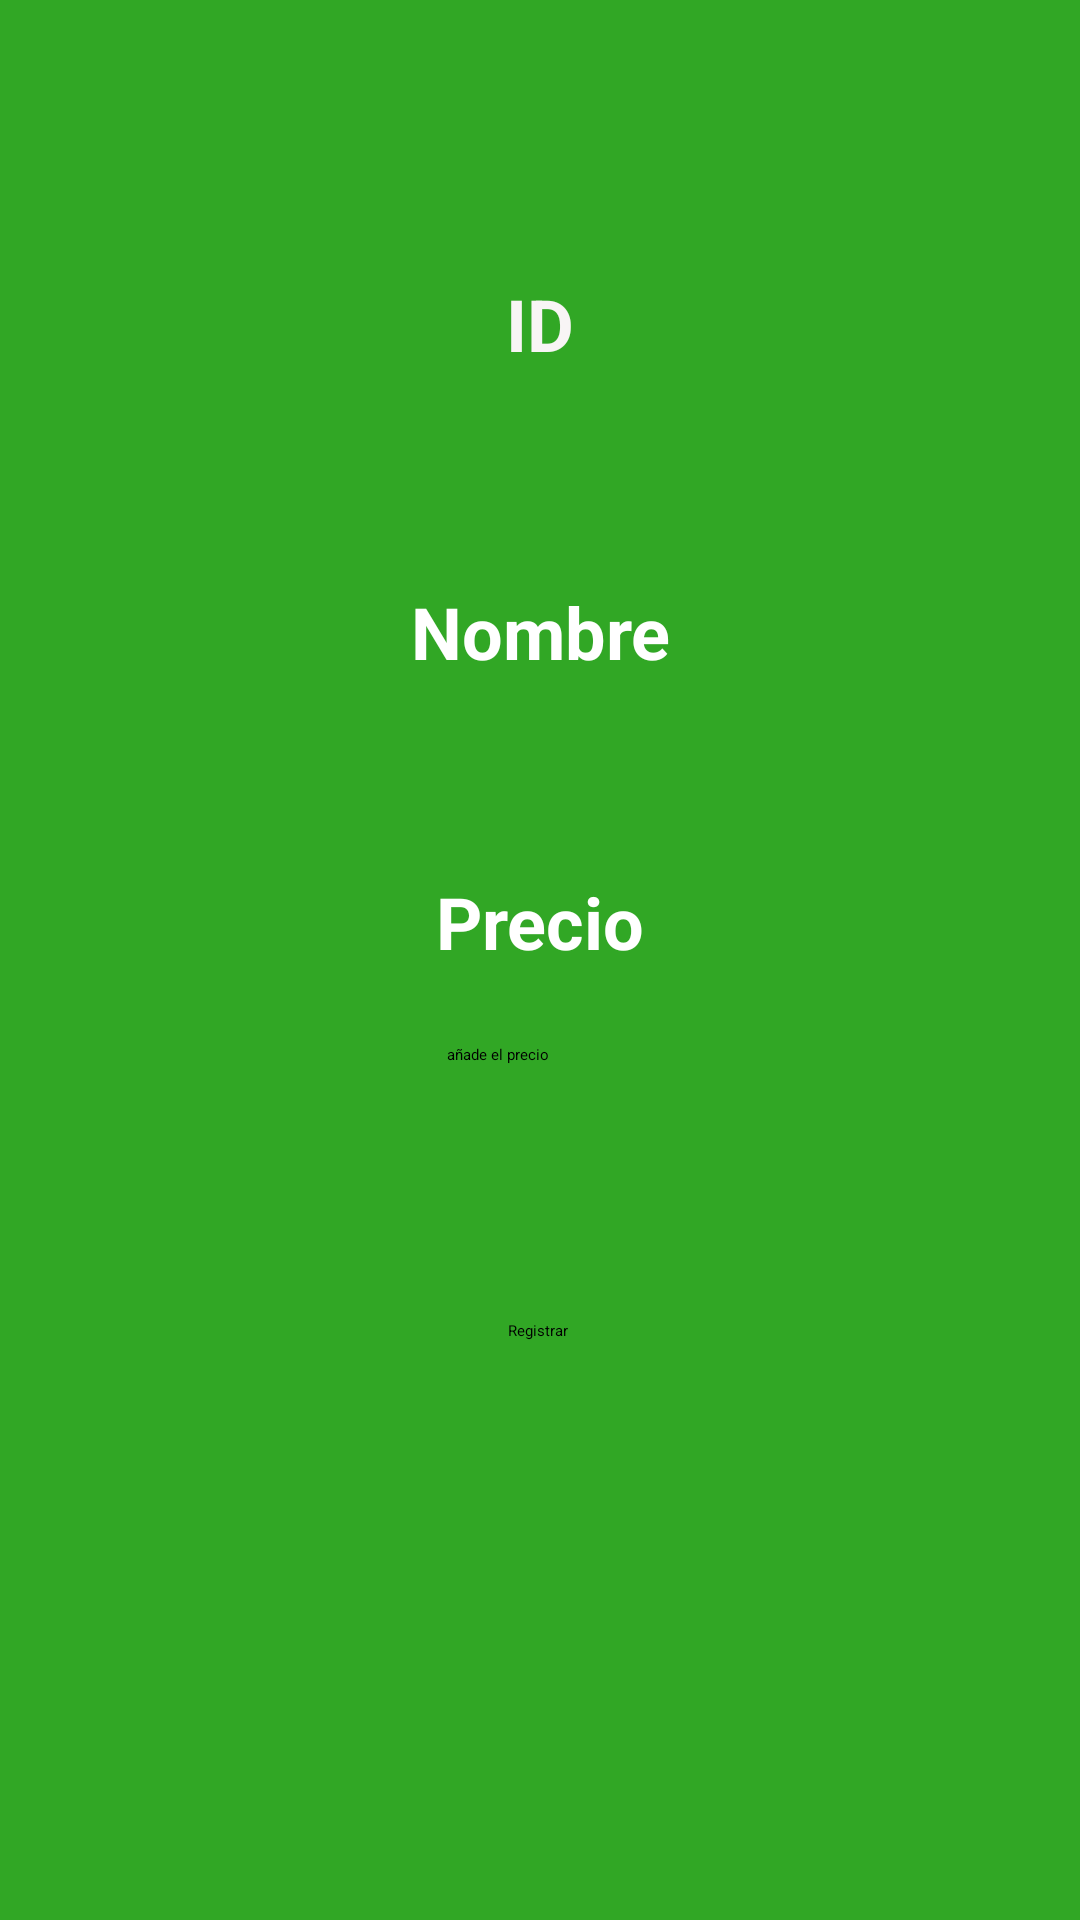

Android layout source for this screen:
<!-- AndroidManifest.xml: application theme Theme.Practica_2_LDM_Farmacia -->
<!-- res/layout/activity_administrar_medicamentos.xml -->
<?xml version="1.0" encoding="utf-8"?>
<androidx.constraintlayout.widget.ConstraintLayout xmlns:android="http://schemas.android.com/apk/res/android"
    xmlns:app="http://schemas.android.com/apk/res-auto"
    xmlns:tools="http://schemas.android.com/tools"
    android:layout_width="match_parent"
    android:layout_height="match_parent"
    android:background="#31A725"
    tools:context=".administrarMedicamentos">

    <Button
        android:id="@+id/Registrar"
        android:layout_width="wrap_content"
        android:layout_height="wrap_content"
        android:backgroundTint="#1D7214"
        android:onClick="Registrar"
        android:text="Registrar"
        app:layout_constraintBottom_toBottomOf="parent"
        app:layout_constraintEnd_toEndOf="parent"
        app:layout_constraintHorizontal_bias="0.498"
        app:layout_constraintStart_toStartOf="parent"
        app:layout_constraintTop_toTopOf="parent"
        app:layout_constraintVertical_bias="0.695" />

    <TextView
        android:id="@+id/textView6"
        android:layout_width="wrap_content"
        android:layout_height="wrap_content"
        android:text="Precio"
        android:textColor="#FFFFFF"
        android:textSize="24sp"
        android:textStyle="bold"
        app:layout_constraintBottom_toBottomOf="parent"
        app:layout_constraintEnd_toEndOf="parent"
        app:layout_constraintHorizontal_bias="0.501"
        app:layout_constraintStart_toStartOf="parent"
        app:layout_constraintTop_toTopOf="parent"
        app:layout_constraintVertical_bias="0.479" />

    <TextView
        android:id="@+id/textView5"
        android:layout_width="wrap_content"
        android:layout_height="wrap_content"
        android:text="Nombre"
        android:textColor="#FFFFFF"
        android:textSize="24sp"
        android:textStyle="bold"
        app:layout_constraintBottom_toBottomOf="parent"
        app:layout_constraintEnd_toEndOf="parent"
        app:layout_constraintHorizontal_bias="0.501"
        app:layout_constraintStart_toStartOf="parent"
        app:layout_constraintTop_toTopOf="parent"
        app:layout_constraintVertical_bias="0.32" />

    <EditText
        android:id="@+id/editTextNombre"
        android:layout_width="257dp"
        android:layout_height="53dp"
        android:layout_marginBottom="130dp"
        android:ems="10"
        android:inputType="textPersonName"
        android:minHeight="48dp"
        app:layout_constraintBottom_toBottomOf="parent"
        app:layout_constraintEnd_toEndOf="parent"
        app:layout_constraintStart_toStartOf="parent"
        app:layout_constraintTop_toTopOf="parent"
        app:layout_constraintVertical_bias="0.49"
        tools:ignore="SpeakableTextPresentCheck" />

    <EditText
        android:id="@+id/editTextID"
        android:layout_width="257dp"
        android:layout_height="53dp"
        android:layout_marginBottom="130dp"
        android:ems="10"
        android:inputType="textPersonName"
        android:minHeight="48dp"
        app:layout_constraintBottom_toBottomOf="parent"
        app:layout_constraintEnd_toEndOf="parent"
        app:layout_constraintStart_toStartOf="parent"
        app:layout_constraintTop_toTopOf="parent"
        app:layout_constraintVertical_bias="0.288"
        tools:ignore="SpeakableTextPresentCheck" />

    <TextView
        android:id="@+id/textView4"
        android:layout_width="wrap_content"
        android:layout_height="wrap_content"
        android:text="ID"
        android:textColor="#F8F5F5"
        android:textSize="24sp"
        android:textStyle="bold"
        app:layout_constraintBottom_toBottomOf="parent"
        app:layout_constraintEnd_toEndOf="parent"
        app:layout_constraintStart_toStartOf="parent"
        app:layout_constraintTop_toTopOf="parent"
        app:layout_constraintVertical_bias="0.151" />

    <EditText
        android:id="@+id/editTextPrecio"
        android:layout_width="wrap_content"
        android:layout_height="wrap_content"
        android:ems="10"
        android:hint="añade el precio"
        android:inputType="number"
        android:minHeight="48dp"
        app:layout_constraintBottom_toBottomOf="parent"
        app:layout_constraintEnd_toEndOf="parent"
        app:layout_constraintHorizontal_bias="0.497"
        app:layout_constraintStart_toStartOf="parent"
        app:layout_constraintTop_toTopOf="parent"
        app:layout_constraintVertical_bias="0.588" />

</androidx.constraintlayout.widget.ConstraintLayout>
<!-- resources referenced by this layout -->
<resources>
  <style name="Theme.Practica_2_LDM_Farmacia" parent="Theme.MaterialComponents.DayNight.DarkActionBar">
          
          <item name="colorPrimary">@color/purple_200</item>
          <item name="colorPrimaryVariant">@color/purple_700</item>
          <item name="colorOnPrimary">@color/black</item>
          
          <item name="colorSecondary">@color/teal_200</item>
          <item name="colorSecondaryVariant">@color/teal_200</item>
          <item name="colorOnSecondary">@color/black</item>
          
          <item name="android:statusBarColor">?attr/colorPrimaryVariant</item>
          
      </style>
  <!-- not gathered from this repository: default colours our renderer supplied (Android Studio template values) -->
  <color name="purple_200">#FFBB86FC</color>
  <color name="purple_700">#FF3700B3</color>
  <color name="teal_200">#FF03DAC5</color>
  <color name="black">#FF000000</color>
</resources>
